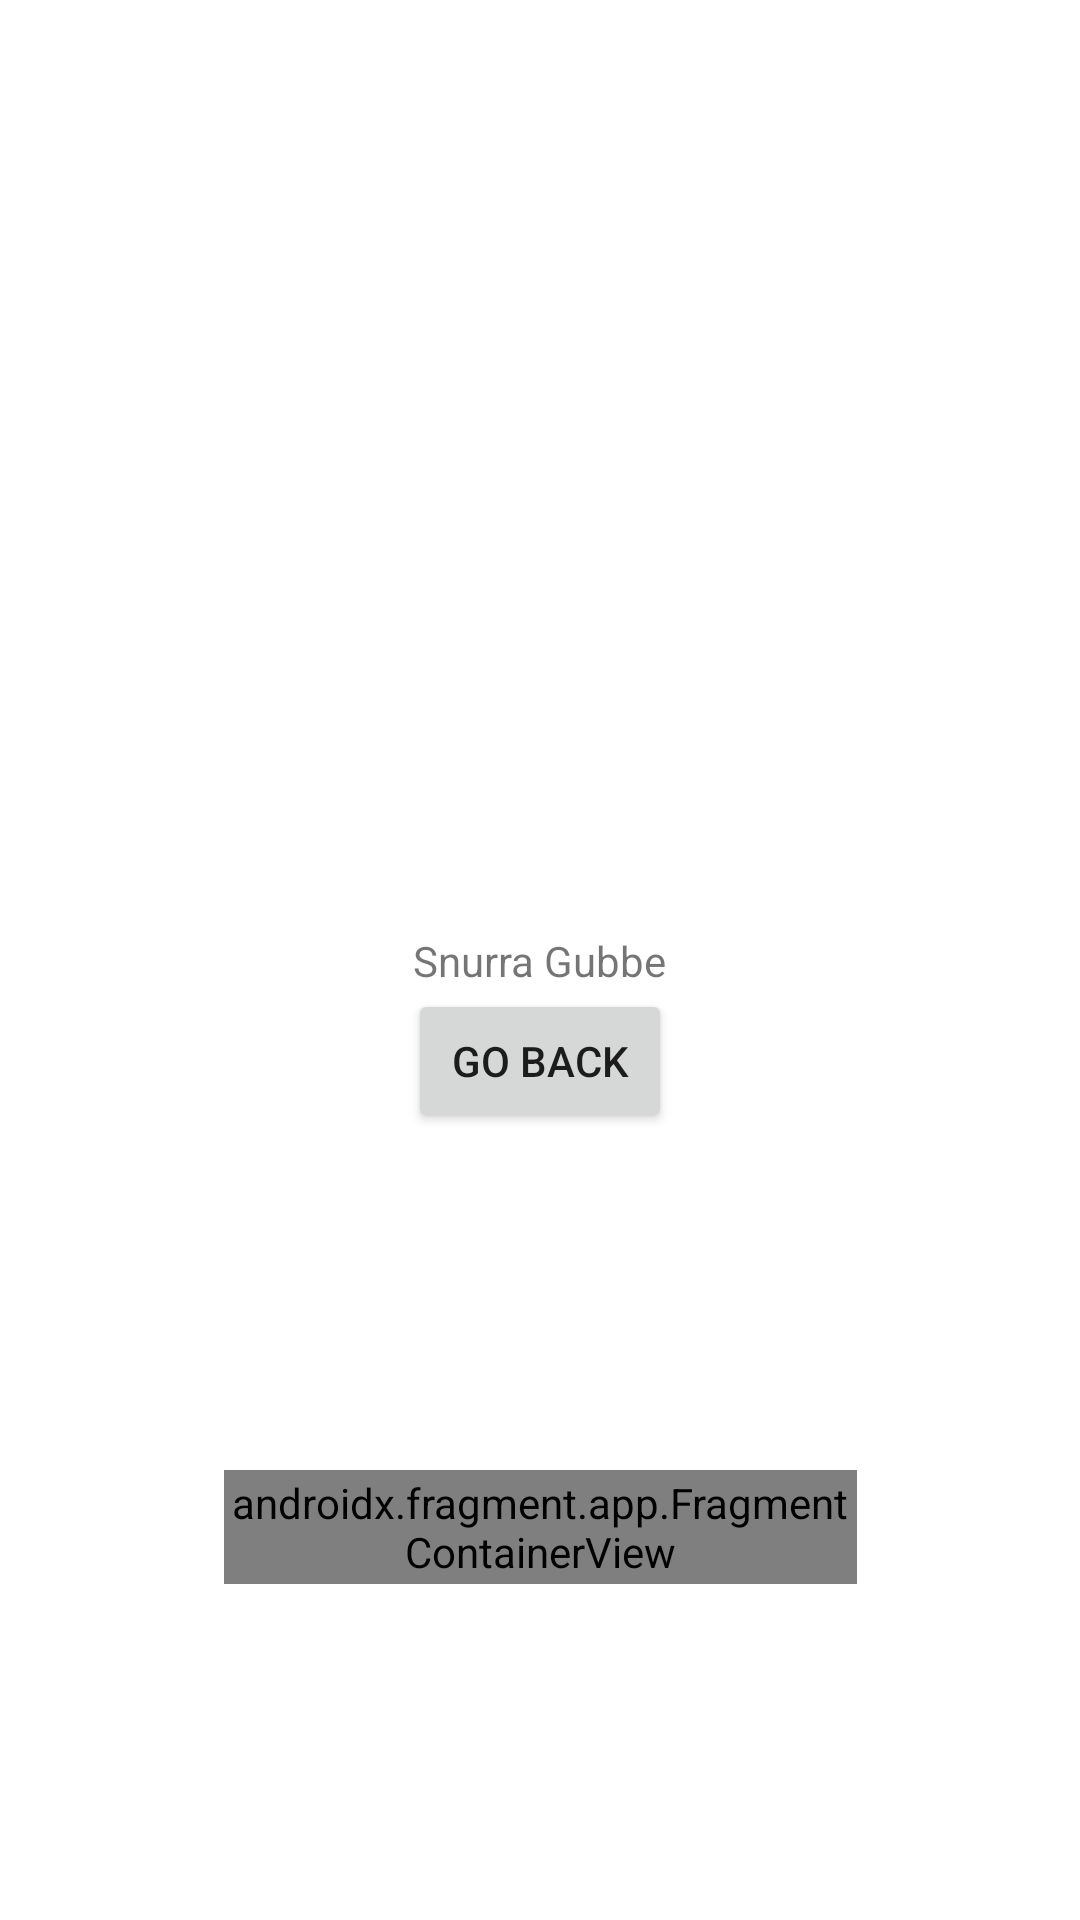

Layout XML and referenced resources for this Android screen:
<!-- AndroidManifest.xml: application theme Theme.OvningEtt -->
<!-- res/layout/activity_main2.xml -->
<?xml version="1.0" encoding="utf-8"?>
<androidx.constraintlayout.widget.ConstraintLayout xmlns:android="http://schemas.android.com/apk/res/android"
    xmlns:app="http://schemas.android.com/apk/res-auto"
    xmlns:tools="http://schemas.android.com/tools"
    android:layout_width="match_parent"
    android:layout_height="match_parent"
    android:background="@drawable/avatar_1"
    tools:context=".MainActivity2">

    <ImageView
        android:id="@+id/imageView"
        android:layout_width="wrap_content"
        android:layout_height="wrap_content"

        android:rotationX="-4"
        android:rotationY="4"
        android:src="@drawable/avatar_5"
        app:layout_constraintBottom_toTopOf="@+id/textView"
        app:layout_constraintEnd_toEndOf="parent"
        app:layout_constraintHorizontal_bias="0.498"
        app:layout_constraintStart_toStartOf="parent"
        app:layout_constraintTop_toTopOf="parent"
        app:layout_constraintVertical_bias="0.614" />

    <TextView
        android:id="@+id/textView"
        android:layout_width="wrap_content"
        android:layout_height="wrap_content"
        android:text="Snurra Gubbe"
        app:layout_constraintBottom_toBottomOf="parent"
        app:layout_constraintEnd_toEndOf="parent"
        app:layout_constraintStart_toStartOf="parent"
        app:layout_constraintTop_toTopOf="parent" />

    <Button
        android:id="@+id/button3"
        android:layout_width="wrap_content"
        android:layout_height="wrap_content"
        android:text="Go back"
        app:layout_constraintEnd_toEndOf="parent"
        app:layout_constraintStart_toStartOf="parent"
        app:layout_constraintTop_toBottomOf="@+id/textView" />

    <androidx.fragment.app.FragmentContainerView
        android:id="@+id/fragmentContainerView"
        android:name="com.example.ovningett.BlankFragment"
        android:layout_width="211dp"
        android:layout_height="38dp"
        app:layout_constraintBottom_toBottomOf="parent"
        app:layout_constraintEnd_toEndOf="parent"
        app:layout_constraintStart_toStartOf="parent"
        app:layout_constraintTop_toBottomOf="@+id/button3" />
</androidx.constraintlayout.widget.ConstraintLayout>
<!-- resources referenced by this layout -->
<resources>
  <style name="Theme.OvningEtt" parent="Theme.MaterialComponents.DayNight.DarkActionBar">
          
          <item name="colorPrimary">@color/purple_500</item>
          <item name="colorPrimaryVariant">@color/purple_700</item>
          <item name="colorOnPrimary">@color/white</item>
          
          <item name="colorSecondary">@color/teal_200</item>
          <item name="colorSecondaryVariant">@color/teal_700</item>
          <item name="colorOnSecondary">@color/black</item>
          
          <item name="android:statusBarColor" tools:targetApi="l">?attr/colorPrimaryVariant</item>
          
      </style>
  <!-- not gathered from this repository: default colours our renderer supplied (Android Studio template values) -->
  <color name="purple_500">#FF6200EE</color>
  <color name="purple_700">#FF3700B3</color>
  <color name="teal_200">#FF03DAC5</color>
  <color name="teal_700">#FF018786</color>
  <color name="black">#FF000000</color>
  <color name="white">#FFFFFFFF</color>
</resources>
